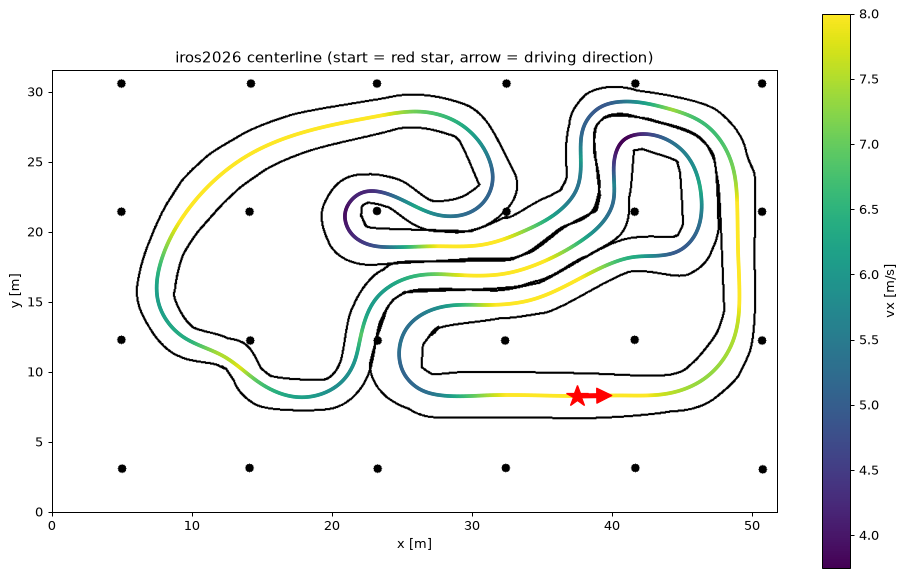

Source data for this figure (header and first rows):
# 0bc0411a-005f-4a34-9619-c4ea5a0d6255
# 5d6471ae7f436a6024b05c3da254def42540dd…
# s_m; x_m; y_m; psi_rad; kappa_radpm; vx_mps; ax_mps2
0.0000000; 37.55; 8.256; -1.569; 0.02529; 8; 0.0000000
0.09996; 37.65; 8.256; -1.566; 0.02367; 8; 0.0000000
0.1999; 37.75; 8.257; -1.564; 0.02204; 8; 0.0000000
0.2999; 37.85; 8.258; -1.562; 0.02041; 8; 0.0000000
0.3998; 37.95; 8.259; -1.56; 0.01877; 8; 0.0000000
0.4998; 38.05; 8.26; -1.558; 0.01713; 8; 0.0000000
0.5998; 38.15; 8.261; -1.556; 0.01549; 8; 0.0000000
0.6997; 38.25; 8.263; -1.555; 0.01384; 8; 0.0000000
0.7997; 38.35; 8.265; -1.554; 0.01219; 8; 0.0000000
0.8996; 38.45; 8.266; -1.552; 0.01053; 8; 0.0000000
0.9996; 38.55; 8.268; -1.552; 0.008878; 8; 0.0000000
1.1; 38.65; 8.27; -1.551; 0.007221; 8; 0.0000000
1.2; 38.75; 8.272; -1.55; 0.005563; 8; 0.0000000
1.299; 38.85; 8.274; -1.55; 0.003905; 8; 0.0000000
1.399; 38.95; 8.276; -1.549; 0.002247; 8; 0.0000000
1.499; 39.05; 8.279; -1.549; 0.0005906; 8; 0.0000000
1.599; 39.15; 8.281; -1.549; -0.001065; 8; 0.0000000
1.699; 39.25; 8.283; -1.549; -0.002718; 8; 0.0000000
1.799; 39.35; 8.285; -1.55; -0.00437; 8; 0.0000000
1.899; 39.45; 8.287; -1.55; -0.006019; 8; 0.0000000
1.999; 39.55; 8.289; -1.551; -0.007664; 8; 0.0000000
2.099; 39.65; 8.291; -1.552; -0.009305; 8; 0.0000000
2.199; 39.75; 8.293; -1.553; -0.01094; 8; 0.0000000
2.299; 39.85; 8.295; -1.554; -0.01258; 8; 0.0000000
2.399; 39.95; 8.296; -1.555; -0.01421; 8; 0.0000000
2.499; 40.05; 8.298; -1.557; -0.01581; 8; 0.0000000
2.599; 40.15; 8.299; -1.558; -0.01742; 8; 0.0000000
2.699; 40.25; 8.3; -1.56; -0.01907; 8; 0.0000000
2.799; 40.35; 8.301; -1.562; -0.02071; 8; 0.0000000
2.899; 40.45; 8.302; -1.564; -0.02213; 8; 0.0000000
2.999; 40.55; 8.302; -1.567; -0.02358; 8; 0.0000000
3.099; 40.65; 8.303; -1.569; -0.0258; 8; 0.0000000
3.199; 40.75; 8.303; -1.572; -0.02774; 8; 0.0000000
3.299; 40.85; 8.303; -1.574; -0.02395; 8; 0.0000000
3.399; 40.95; 8.302; -1.577; -0.02011; 8; 0.0000000
3.499; 41.05; 8.301; -1.578; -0.01462; 8; 0.0000000
3.599; 41.15; 8.301; -1.58; -0.009158; 8; 0.0000000
3.698; 41.25; 8.3; -1.58; -0.004144; 8; 0.0000000
3.798; 41.35; 8.299; -1.58; 0.0008615; 8; 0.0000000
3.898; 41.45; 8.298; -1.58; 0.005976; 8; 0.0000000
3.998; 41.55; 8.297; -1.579; 0.01109; 8; 0.0000000
4.098; 41.65; 8.296; -1.578; 0.01618; 8; 0.0000000
4.198; 41.75; 8.295; -1.576; 0.02127; 8; 0.0000000
4.298; 41.85; 8.295; -1.574; 0.02638; 8; 0.0000000
4.398; 41.95; 8.295; -1.571; 0.03151; 8; 0.0000000
4.498; 42.05; 8.295; -1.567; 0.03666; 8; 0.0000000
4.598; 42.15; 8.296; -1.563; 0.04183; 8; 0.0000000
4.698; 42.25; 8.297; -1.559; 0.04702; 8; 0.0000000
4.798; 42.35; 8.298; -1.554; 0.05225; 8; 0.0000000
4.898; 42.45; 8.3; -1.548; 0.05751; 8; 0.0000000
4.998; 42.55; 8.302; -1.542; 0.06279; 8; -1.831
5.098; 42.65; 8.306; -1.536; 0.06812; 7.977; -2.971
5.198; 42.75; 8.309; -1.529; 0.07347; 7.94; -2.808
5.298; 42.85; 8.314; -1.521; 0.07885; 7.904; -2.647
5.398; 42.94; 8.319; -1.513; 0.08426; 7.871; -2.486
5.498; 43.04; 8.326; -1.504; 0.08971; 7.839; -2.325
5.598; 43.14; 8.333; -1.495; 0.09517; 7.809; -2.165
5.698; 43.24; 8.341; -1.485; 0.1006; 7.782; -2.006
... 1,994 more rows
